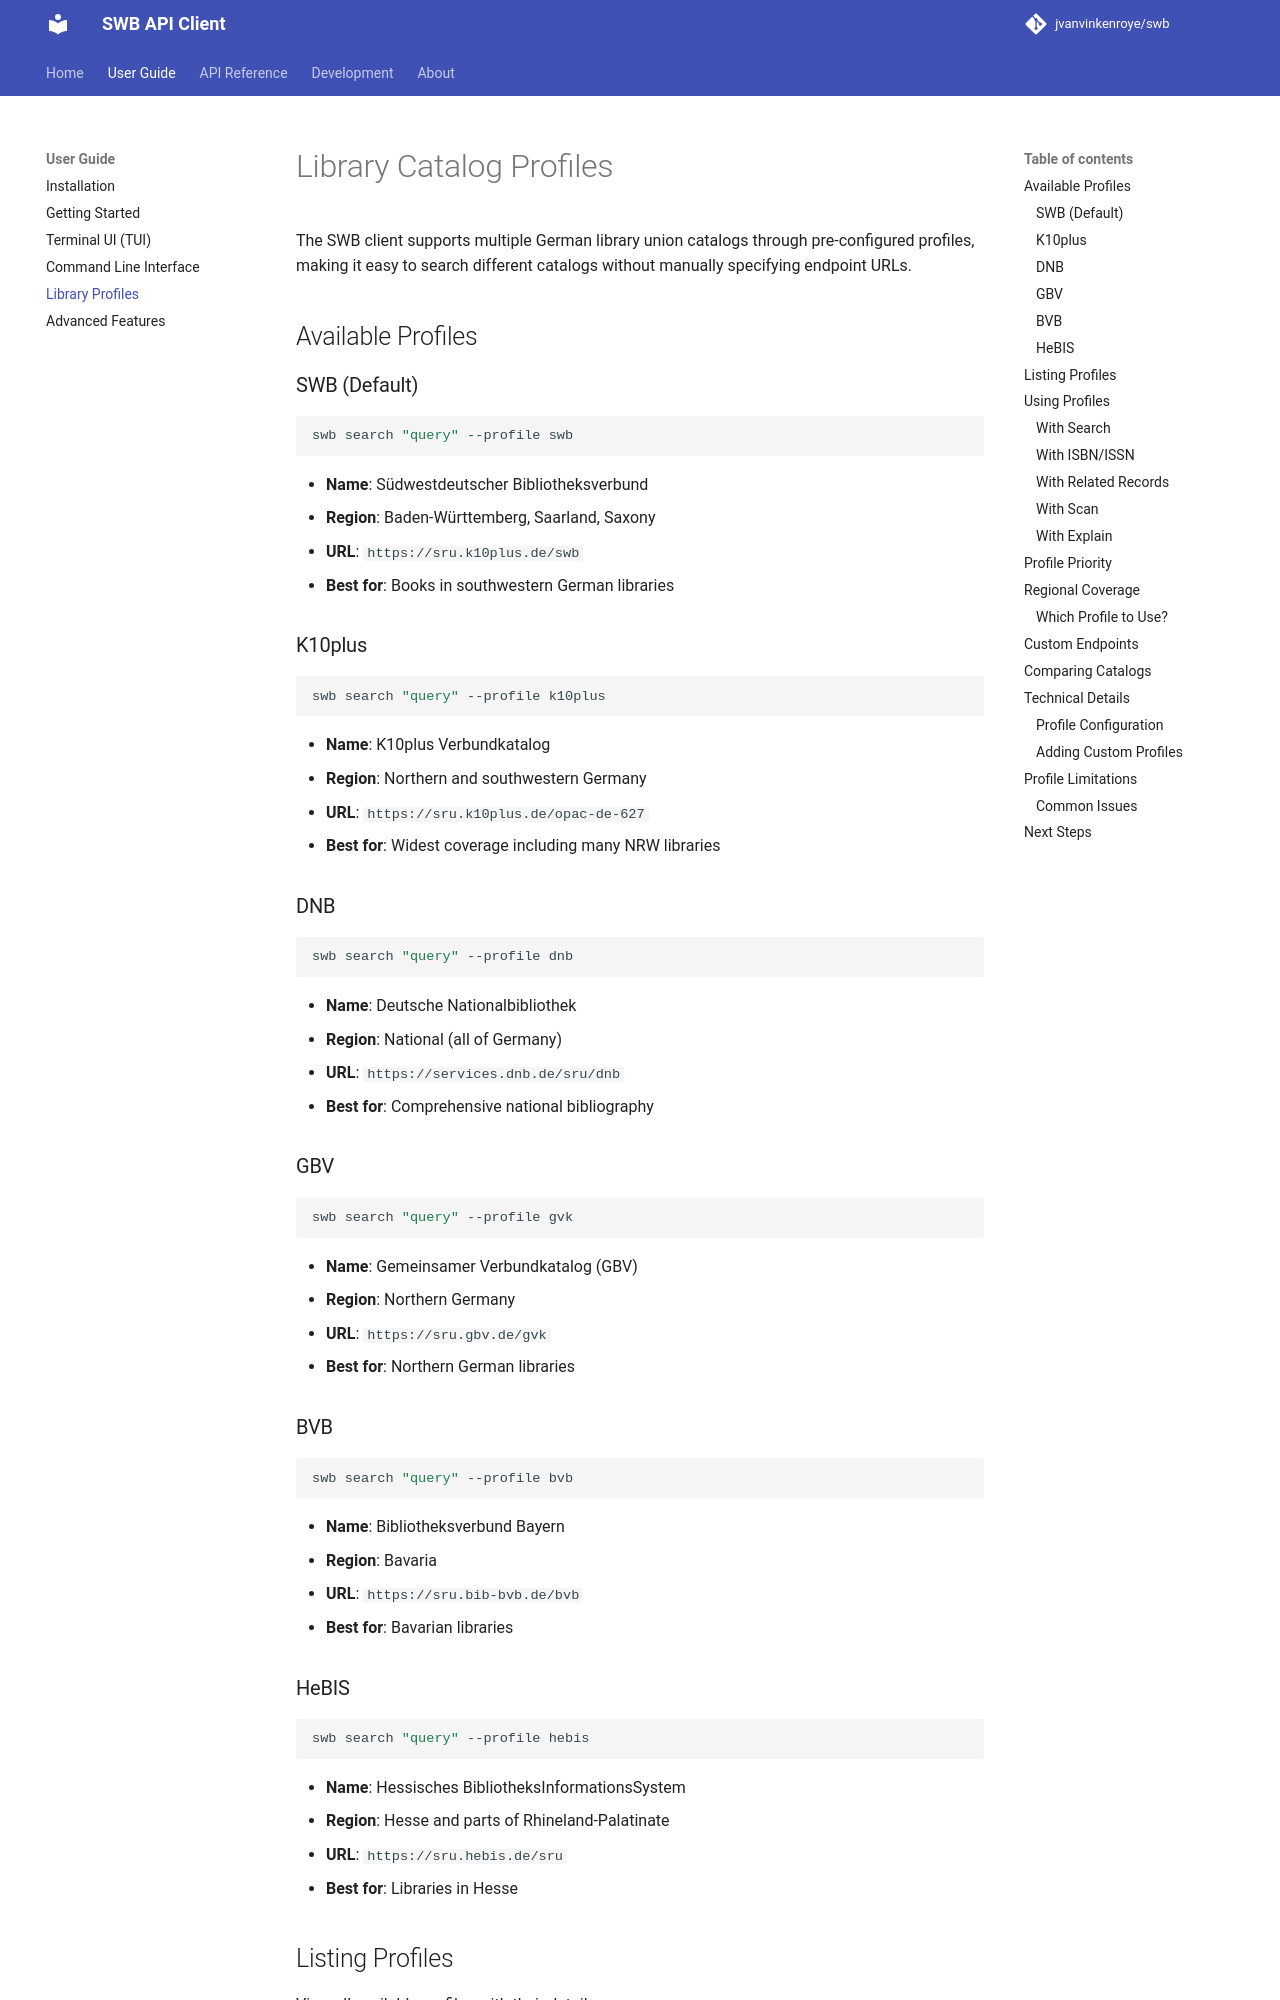

repository: jvanvinkenroye/swb · page: user-guide/profiles/index.html · generator: mkdocs

# Library Catalog Profiles

The SWB client supports multiple German library union catalogs through pre-configured profiles, making it easy to search different catalogs without manually specifying endpoint URLs.

## Available Profiles

### SWB (Default)
```bash
swb search "query" --profile swb
```

- **Name**: Südwestdeutscher Bibliotheksverbund
- **Region**: Baden-Württemberg, Saarland, Saxony
- **URL**: `https://sru.k10plus.de/swb`
- **Best for**: Books in southwestern German libraries

### K10plus
```bash
swb search "query" --profile k10plus
```

- **Name**: K10plus Verbundkatalog
- **Region**: Northern and southwestern Germany
- **URL**: `https://sru.k10plus.de/opac-de-627`
- **Best for**: Widest coverage including many NRW libraries

### DNB
```bash
swb search "query" --profile dnb
```

- **Name**: Deutsche Nationalbibliothek
- **Region**: National (all of Germany)
- **URL**: `https://services.dnb.de/sru/dnb`
- **Best for**: Comprehensive national bibliography

### GBV
```bash
swb search "query" --profile gvk
```

- **Name**: Gemeinsamer Verbundkatalog (GBV)
- **Region**: Northern Germany
- **URL**: `https://sru.gbv.de/gvk`
- **Best for**: Northern German libraries

### BVB
```bash
swb search "query" --profile bvb
```

- **Name**: Bibliotheksverbund Bayern
- **Region**: Bavaria
- **URL**: `https://sru.bib-bvb.de/bvb`
- **Best for**: Bavarian libraries

### HeBIS
```bash
swb search "query" --profile hebis
```

- **Name**: Hessisches BibliotheksInformationsSystem
- **Region**: Hesse and parts of Rhineland-Palatinate
- **URL**: `https://sru.hebis.de/sru`
- **Best for**: Libraries in Hesse
